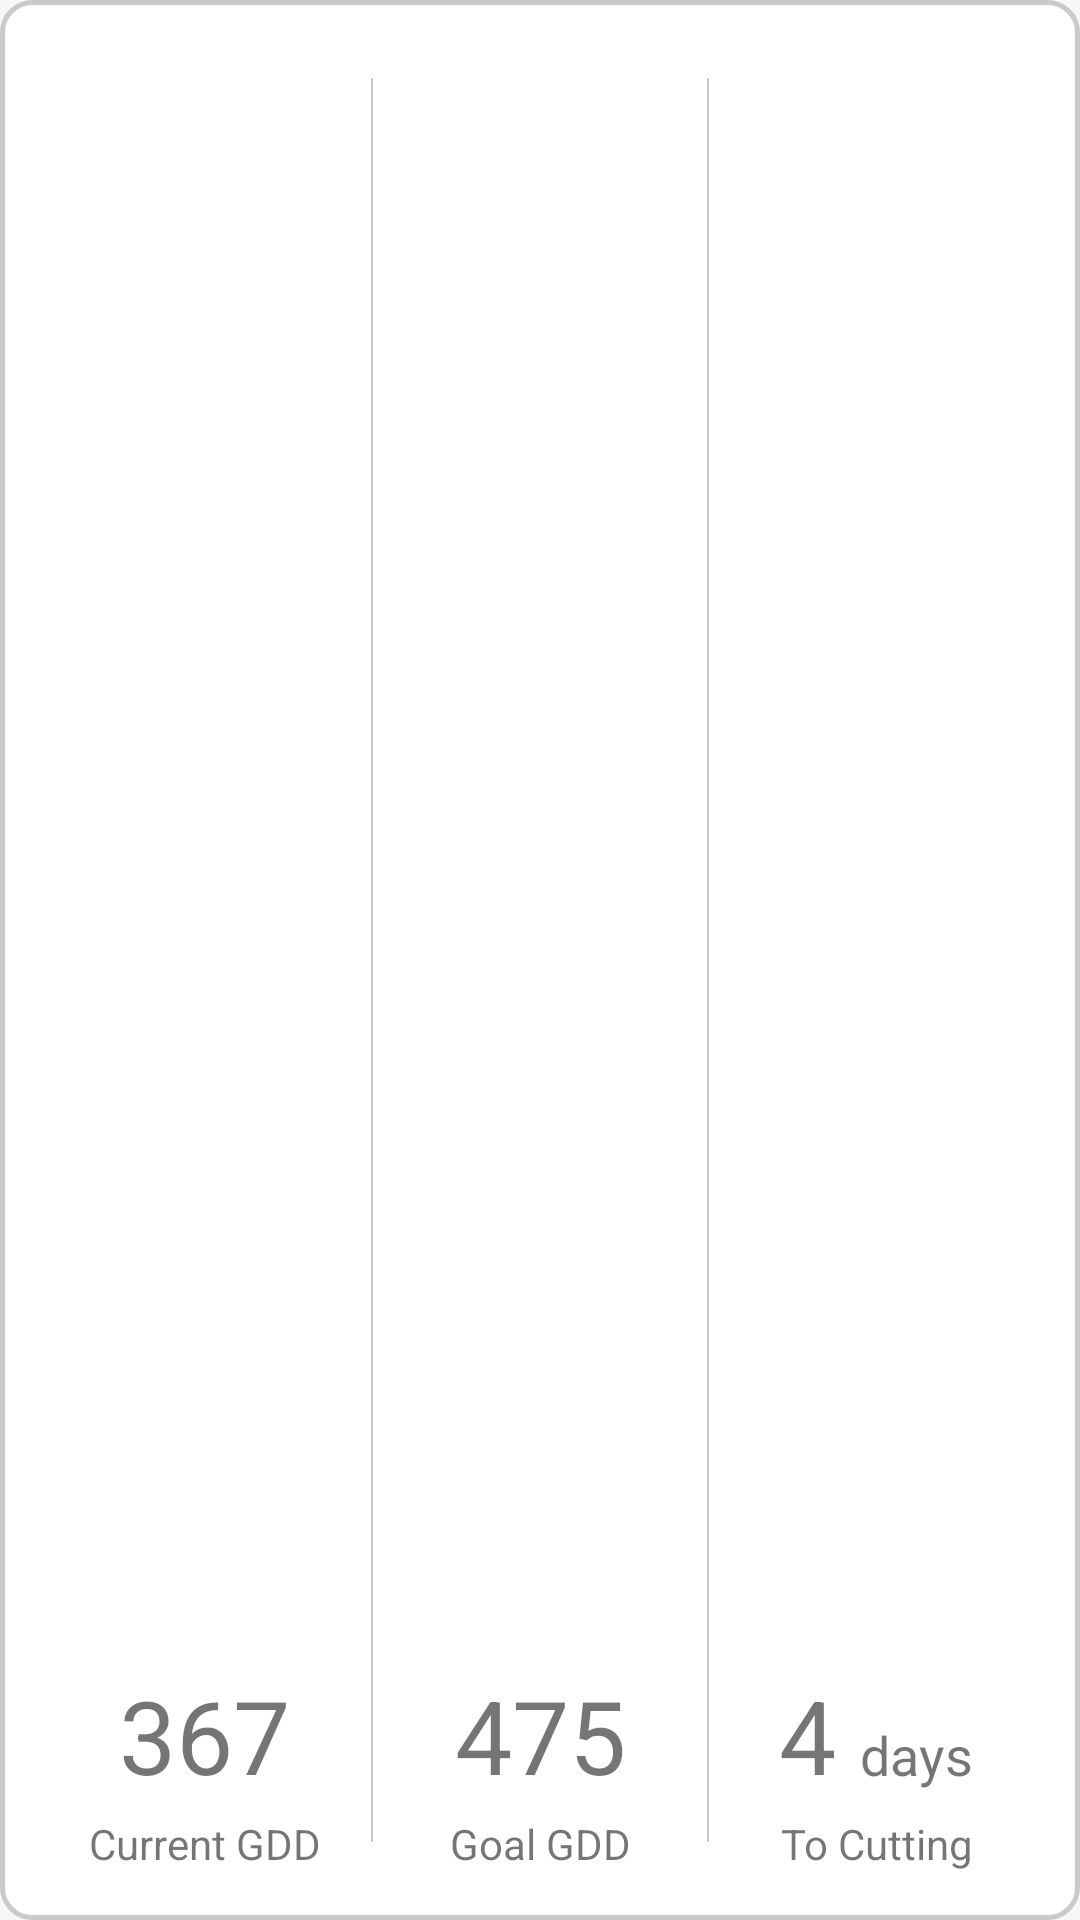

The Android layout XML behind this screen, and the referenced resources:
<!-- AndroidManifest.xml: application theme Theme.Agino -->
<!-- res/layout/statistics_component.xml -->
<?xml version="1.0" encoding="utf-8"?>
<androidx.constraintlayout.widget.ConstraintLayout xmlns:android="http://schemas.android.com/apk/res/android"
    android:id="@+id/statistics_layout"
    android:layout_width="match_parent"
    android:layout_height="98dp"
    android:layout_marginTop="16dp"
    android:layout_marginHorizontal="20dp"
    android:background="@drawable/rounded_borders"
    xmlns:app="http://schemas.android.com/apk/res-auto">

    <TextView
        android:id="@+id/current_gdd_value"
        android:layout_width="wrap_content"
        android:layout_height="wrap_content"
        android:text="367"
        android:textSize="34sp"
        android:layout_marginBottom="4dp"
        app:layout_constraintStart_toStartOf="@id/current_gdd_label"
        app:layout_constraintEnd_toEndOf="@id/current_gdd_label"
        app:layout_constraintBottom_toTopOf="@id/current_gdd_label" />

    <TextView
        android:id="@+id/current_gdd_label"
        android:layout_width="80dp"
        android:layout_height="wrap_content"
        android:gravity="center"
        android:text="@string/current_gdd"
        android:layout_marginStart="28dp"
        android:layout_marginBottom="16dp"
        app:layout_constraintStart_toStartOf="parent"
        app:layout_constraintBottom_toBottomOf="parent" />

    <View
        android:id="@+id/divider_1"
        android:layout_width="0.6dp"
        android:layout_height="match_parent"
        android:background="@color/silver"
        android:layout_marginVertical="26dp"
        app:layout_constraintStart_toEndOf="@+id/current_gdd_label"
        app:layout_constraintEnd_toStartOf="@id/goal_gdd_label" />

    <TextView
        android:id="@+id/goal_gdd_value"
        android:layout_width="wrap_content"
        android:layout_height="wrap_content"
        android:text="475"
        android:textSize="34sp"
        android:layout_marginBottom="4dp"
        app:layout_constraintStart_toStartOf="@id/goal_gdd_label"
        app:layout_constraintEnd_toEndOf="@id/goal_gdd_label"
        app:layout_constraintBottom_toTopOf="@id/goal_gdd_label" />

    <TextView
        android:id="@+id/goal_gdd_label"
        android:layout_width="80dp"
        android:layout_height="wrap_content"
        android:gravity="center"
        android:text="@string/goal_gdd"
        app:layout_constraintStart_toEndOf="@id/current_gdd_label"
        app:layout_constraintEnd_toStartOf="@id/cutting_label"
        app:layout_constraintBottom_toBottomOf="@+id/current_gdd_label"
        app:layout_constraintTop_toTopOf="@id/current_gdd_label" />

    <View
        android:id="@+id/divider_2"
        android:layout_width="0.6dp"
        android:layout_height="match_parent"
        android:background="@color/silver"
        android:layout_marginVertical="26dp"
        app:layout_constraintStart_toEndOf="@+id/goal_gdd_label"
        app:layout_constraintEnd_toStartOf="@id/cutting_label" />

    <TextView
        android:id="@+id/cutting_value"
        android:layout_width="wrap_content"
        android:layout_height="wrap_content"
        android:text="4"
        android:textSize="34sp"
        android:layout_marginBottom="4dp"
        app:layout_constraintStart_toStartOf="@id/cutting_label"
        app:layout_constraintEnd_toStartOf="@id/cutting_suffix"
        app:layout_constraintBottom_toTopOf="@id/cutting_label" />

    <TextView
        android:id="@+id/cutting_suffix"
        android:layout_width="wrap_content"
        android:layout_height="wrap_content"
        android:text="@string/days"
        android:textSize="18sp"
        android:layout_marginBottom="4dp"
        app:layout_constraintBottom_toBottomOf="@id/cutting_value"
        app:layout_constraintStart_toEndOf="@id/cutting_value"
        app:layout_constraintEnd_toEndOf="@id/cutting_label" />

    <TextView
        android:id="@+id/cutting_label"
        android:layout_width="80dp"
        android:layout_height="wrap_content"
        android:gravity="center"
        android:text="@string/to_cutting"
        android:layout_marginEnd="28dp"
        app:layout_constraintEnd_toEndOf="parent"
        app:layout_constraintBottom_toBottomOf="@+id/goal_gdd_label"
        app:layout_constraintTop_toTopOf="@id/goal_gdd_label" />

</androidx.constraintlayout.widget.ConstraintLayout>
<!-- resources referenced by this layout -->
<resources>
  <color name="silver">#FFCACACA</color>
  <!-- drawable rounded_borders (drawable) -->
  <shape xmlns:android="http://schemas.android.com/apk/res/android">
      <solid android:color="@color/white" />
      <stroke android:width="1.5dp" android:color="@color/silver" />
      <corners android:radius="10dp" />
      <padding android:left="0dp" android:top="0dp" android:right="0dp" android:bottom="0dp" />
  </shape>
  <string name="current_gdd">Current GDD</string>
  <string name="days">days</string>
  <string name="goal_gdd">Goal GDD</string>
  <string name="to_cutting">To Cutting</string>
  <style name="Theme.Agino" parent="Theme.MaterialComponents.DayNight.NoActionBar">
          
          <item name="colorPrimary">@color/forest_green</item>
          <item name="colorPrimaryVariant">@color/forest_green</item>
          <item name="colorOnPrimary">@color/white</item>
          
          <item name="colorSecondary">@color/neon_green</item>
          <item name="colorSecondaryVariant">@color/neon_green</item>
          <item name="colorOnSecondary">@color/black</item>
          
          <item name="android:statusBarColor">?attr/colorPrimaryVariant</item>
          
          <item name="materialButtonStyle">@style/SolidButton</item>
          <item name="textInputStyle">@style/TextInputLayoutStyle</item>
  
          <item name="strokeColor">@color/light_grey</item>
          <item name="android:windowBackground">@color/alabaster</item>
      </style>
  <color name="white">#FFFFFFFF</color>
  <color name="forest_green">#275342</color>
  <color name="neon_green">#00D600</color>
  <color name="black">#FF000000</color>
  <style name="SolidButton" parent="@style/Widget.MaterialComponents.Button.UnelevatedButton">
          <item name="android:height">54dp</item>
          <item name="android:textAppearance">@style/ButtonTextAppearance</item>
          <item name="android:layout_width">match_parent</item>
          <item name="cornerRadius">9dp</item>
      </style>
  <style name="TextInputLayoutStyle" parent="@style/Widget.MaterialComponents.TextInputLayout.OutlinedBox">
          <item name="boxBackgroundColor">@color/white</item>
          <item name="hintTextColor">@color/silver</item>
          <item name="android:textColorHint">@color/silver</item>
          <item name="boxCornerRadiusBottomEnd">5dp</item>
          <item name="boxCornerRadiusBottomStart">5dp</item>
          <item name="boxCornerRadiusTopEnd">5dp</item>
          <item name="boxCornerRadiusTopStart">5dp</item>
          <item name="boxStrokeWidth">0.4dp</item>
          <item name="boxStrokeWidthFocused">0dp</item>
          <item name="endIconMode">custom</item>
      </style>
  <color name="light_grey">#F2F2F2</color>
  <color name="alabaster">#F7F7F7</color>
  <style name="ButtonTextAppearance" parent="TextAppearance.MaterialComponents.Button">
          <item name="android:textAlignment">center</item>
          <item name="android:textAllCaps">true</item>
          <item name="android:textStyle">bold</item>
          <item name="android:textSize">16sp</item>
      </style>
</resources>
